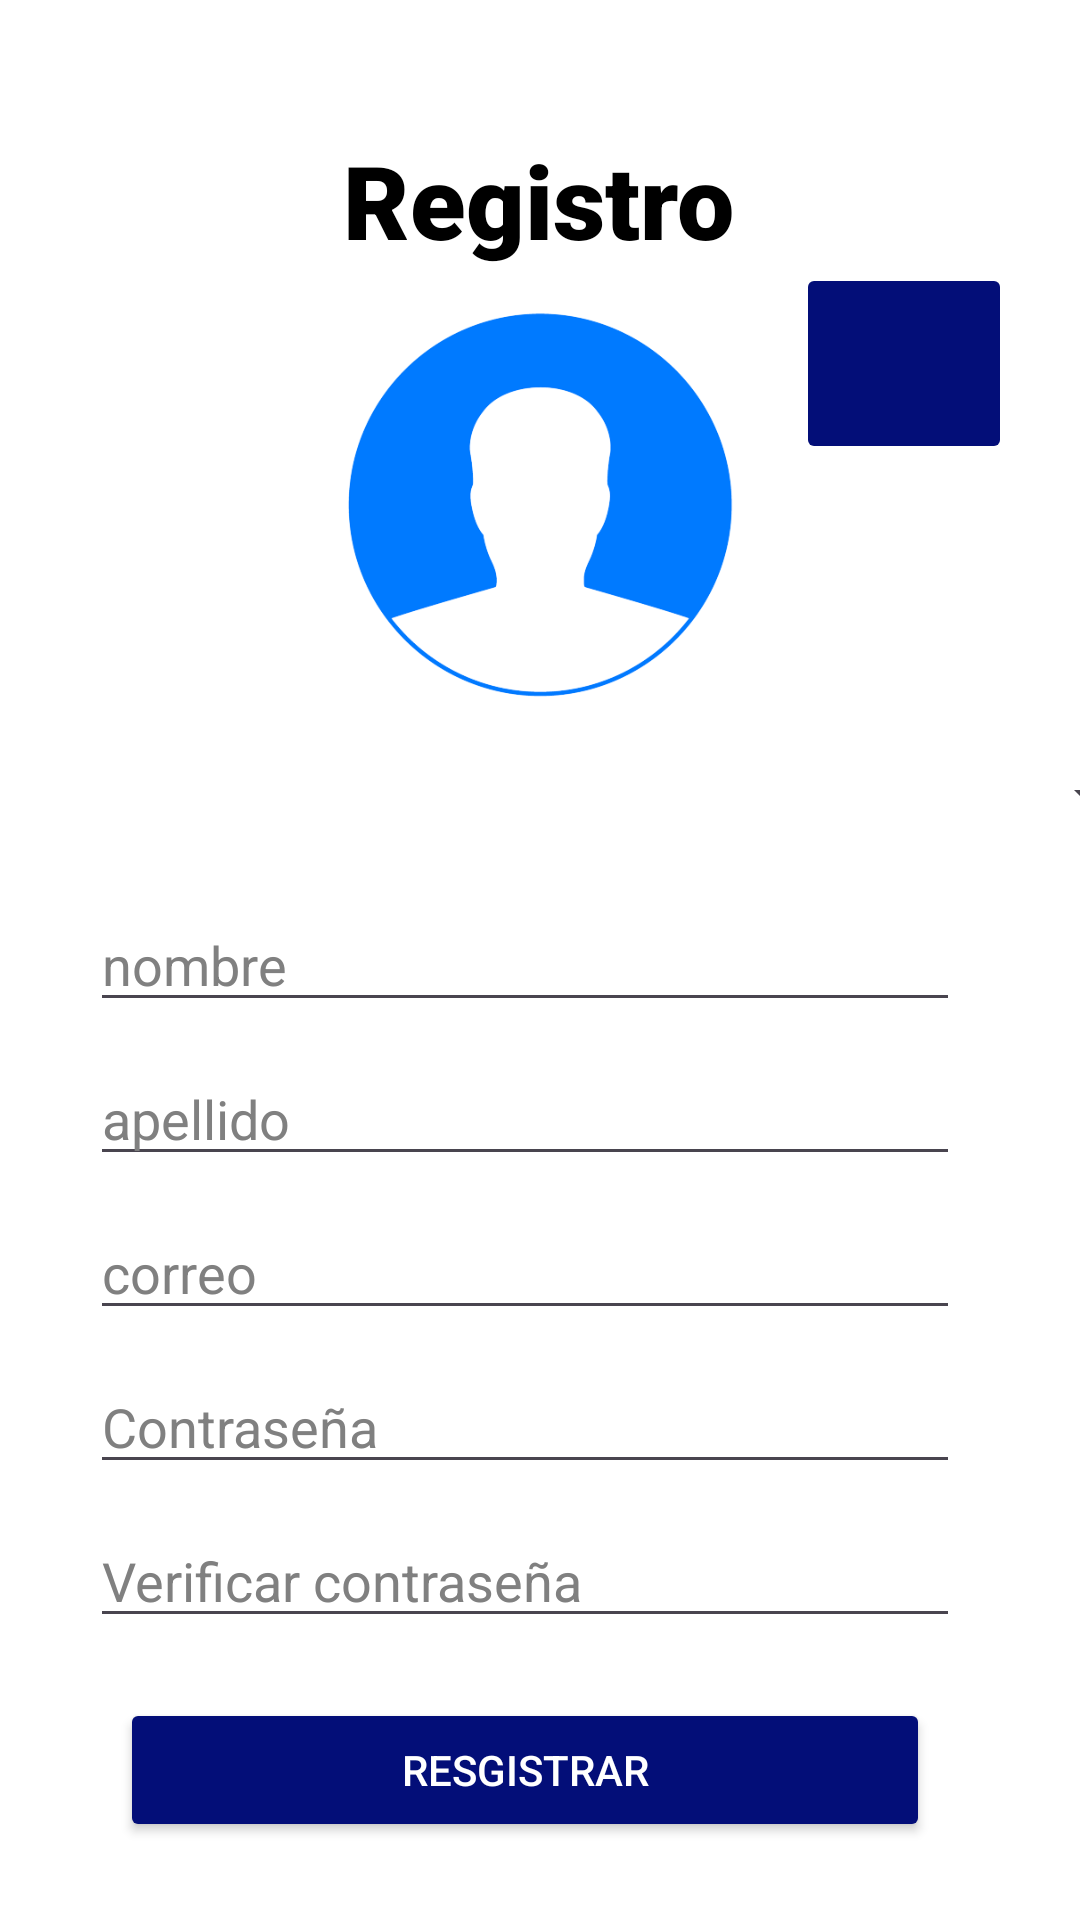

Reconstruct the res/layout file that produces this screen, plus the resources it refers to.
<!-- AndroidManifest.xml: application theme Theme.Car_Wash_El_Catracho -->
<!-- res/layout/activity_registro.xml -->
<?xml version="1.0" encoding="utf-8"?>
<androidx.constraintlayout.widget.ConstraintLayout xmlns:android="http://schemas.android.com/apk/res/android"
    xmlns:app="http://schemas.android.com/apk/res-auto"
    xmlns:tools="http://schemas.android.com/tools"
    android:layout_width="match_parent"
    android:layout_height="match_parent"
    android:background="#FFFFFF"
    tools:context=".Registro">

    <ImageButton
        android:id="@+id/btnagraimagenR"
        android:layout_width="72dp"
        android:layout_height="67dp"
        android:backgroundTint="#030E78"
        app:layout_constraintBottom_toTopOf="@+id/spinerpais"
        app:layout_constraintEnd_toEndOf="parent"
        app:layout_constraintHorizontal_bias="0.344"
        app:layout_constraintStart_toEndOf="@+id/imageView2"
        app:layout_constraintTop_toTopOf="parent"
        app:layout_constraintVertical_bias="0.475"
        app:srcCompat="@drawable/baseline_image_24" />

    <TextView
        android:id="@+id/textView3"
        android:textColor="@color/black"
        android:layout_width="wrap_content"
        android:layout_height="wrap_content"
        android:layout_marginTop="44dp"
        android:text="Registro"
        android:fontFamily="sans-serif-black"
        android:textSize="34sp"
        app:layout_constraintEnd_toEndOf="parent"
        app:layout_constraintHorizontal_bias="0.498"
        app:layout_constraintStart_toStartOf="parent"
        app:layout_constraintTop_toTopOf="parent" />

    <EditText
        android:id="@+id/txtapelllido"
        android:layout_width="0dp"
        android:layout_height="wrap_content"
        android:layout_marginStart="30dp"
        android:layout_marginTop="10dp"
        android:layout_marginEnd="40dp"
        android:ems="10"
        android:hint="apellido"
        android:inputType="text"
        android:textColor="@color/black"
        android:textColorHint="#808080"
        app:layout_constraintEnd_toEndOf="parent"
        app:layout_constraintStart_toStartOf="parent"
        app:layout_constraintTop_toBottomOf="@+id/txtnombre" />

    <EditText
        android:id="@+id/txtcorreo"
        android:layout_width="0dp"
        android:layout_height="wrap_content"
        android:layout_marginStart="30dp"
        android:layout_marginTop="10dp"
        android:layout_marginEnd="40dp"
        android:ems="10"
        android:hint="correo"
        android:inputType="text|textEmailAddress"
        android:textColor="@color/black"
        android:textColorHint="#808080"
        app:layout_constraintEnd_toEndOf="parent"
        app:layout_constraintStart_toStartOf="parent"
        app:layout_constraintTop_toBottomOf="@+id/txtapelllido" />

    <Spinner
        android:id="@+id/spinerpais"
        android:layout_width="367dp"
        android:layout_height="28dp"
        android:layout_marginStart="20dp"
        android:layout_marginTop="12dp"
        android:layout_marginEnd="20dp"
        app:layout_constraintEnd_toEndOf="parent"
        app:layout_constraintHorizontal_bias="0.0"
        app:layout_constraintStart_toStartOf="parent"
        app:layout_constraintTop_toBottomOf="@+id/imageView2" />

    <EditText
        android:id="@+id/txtnombre"
        android:layout_width="0dp"
        android:layout_height="wrap_content"
        android:layout_marginStart="30dp"
        android:layout_marginTop="20dp"
        android:layout_marginEnd="40dp"
        android:ems="10"
        android:hint="nombre"
        android:inputType="text"
        android:textColor="@color/black"
        android:textColorHint="#808080"
        app:layout_constraintEnd_toEndOf="parent"
        app:layout_constraintStart_toStartOf="parent"
        app:layout_constraintTop_toBottomOf="@+id/spinerpais" />

    <Button
        android:id="@+id/btnagregarVehiculo"
        android:layout_width="0dp"
        android:layout_height="wrap_content"
        android:layout_marginStart="40dp"
        android:layout_marginTop="20dp"
        android:layout_marginEnd="50dp"
        android:backgroundTint="#030E78"
        android:text="Resgistrar"
        android:textColor="@color/white"
        app:layout_constraintEnd_toEndOf="parent"
        app:layout_constraintStart_toStartOf="parent"
        app:layout_constraintTop_toBottomOf="@+id/txtpassveri" />

    <EditText
        android:id="@+id/txtpassword"
        android:layout_width="0dp"
        android:layout_height="wrap_content"
        android:layout_marginStart="30dp"
        android:layout_marginTop="10dp"
        android:layout_marginEnd="40dp"
        android:ems="10"
        android:hint="Contraseña"
        android:inputType="textPassword"
        android:textColor="@color/black"
        android:textColorHint="#808080"
        app:endIconMode="password_toggle"
        app:layout_constraintEnd_toEndOf="parent"
        app:layout_constraintHorizontal_bias="1.0"
        app:layout_constraintStart_toStartOf="parent"
        app:layout_constraintTop_toBottomOf="@+id/txtcorreo" />

    <EditText
        android:id="@+id/txtpassveri"
        android:layout_width="0dp"
        android:layout_height="wrap_content"
        android:layout_marginStart="30dp"
        android:layout_marginTop="10dp"
        android:layout_marginEnd="40dp"
        android:ems="10"
        android:hint="Verificar contraseña"
        android:inputType="textPassword"
        android:textColor="@color/black"
        android:textColorHint="#808080"
        app:endIconMode="password_toggle"
        app:layout_constraintEnd_toEndOf="parent"
        app:layout_constraintHorizontal_bias="1.0"
        app:layout_constraintStart_toStartOf="parent"
        app:layout_constraintTop_toBottomOf="@+id/txtpassword" />

    <com.google.android.material.imageview.ShapeableImageView
        android:id="@+id/imageView2"
        android:layout_width="147dp"
        android:layout_height="142dp"
        android:layout_marginTop="8dp"
        android:backgroundTint="#FFFFFF"
        android:scaleType="centerCrop"
        app:layout_constraintEnd_toEndOf="parent"
        app:layout_constraintStart_toStartOf="parent"
        app:layout_constraintTop_toBottomOf="@+id/textView3"
        app:shapeAppearanceOverlay="@style/Imagen"
        app:srcCompat="@drawable/icono" />

</androidx.constraintlayout.widget.ConstraintLayout>
<!-- resources referenced by this layout -->
<resources>
  <!-- drawable icono: png bitmap (drawable, 31536 bytes) -->
  <style name="Imagen">
          <item name="cornerFamily">rounded</item>
          <item name="cornerSize">50%</item>
      </style>
  <style name="Theme.Car_Wash_El_Catracho" parent="Base.Theme.Car_Wash_El_Catracho" />
  <style name="Base.Theme.Car_Wash_El_Catracho" parent="Theme.Material3.DayNight.NoActionBar">
          
          <item name="colorPrimary">#030E78</item>
          <item name="colorSecondary">@color/black</item>
  
  
          
      </style>
  <!-- not gathered from this repository: default colours our renderer supplied (Android Studio template values) -->
  <color name="black">#FF000000</color>
  <color name="white">#FFFFFFFF</color>
</resources>
